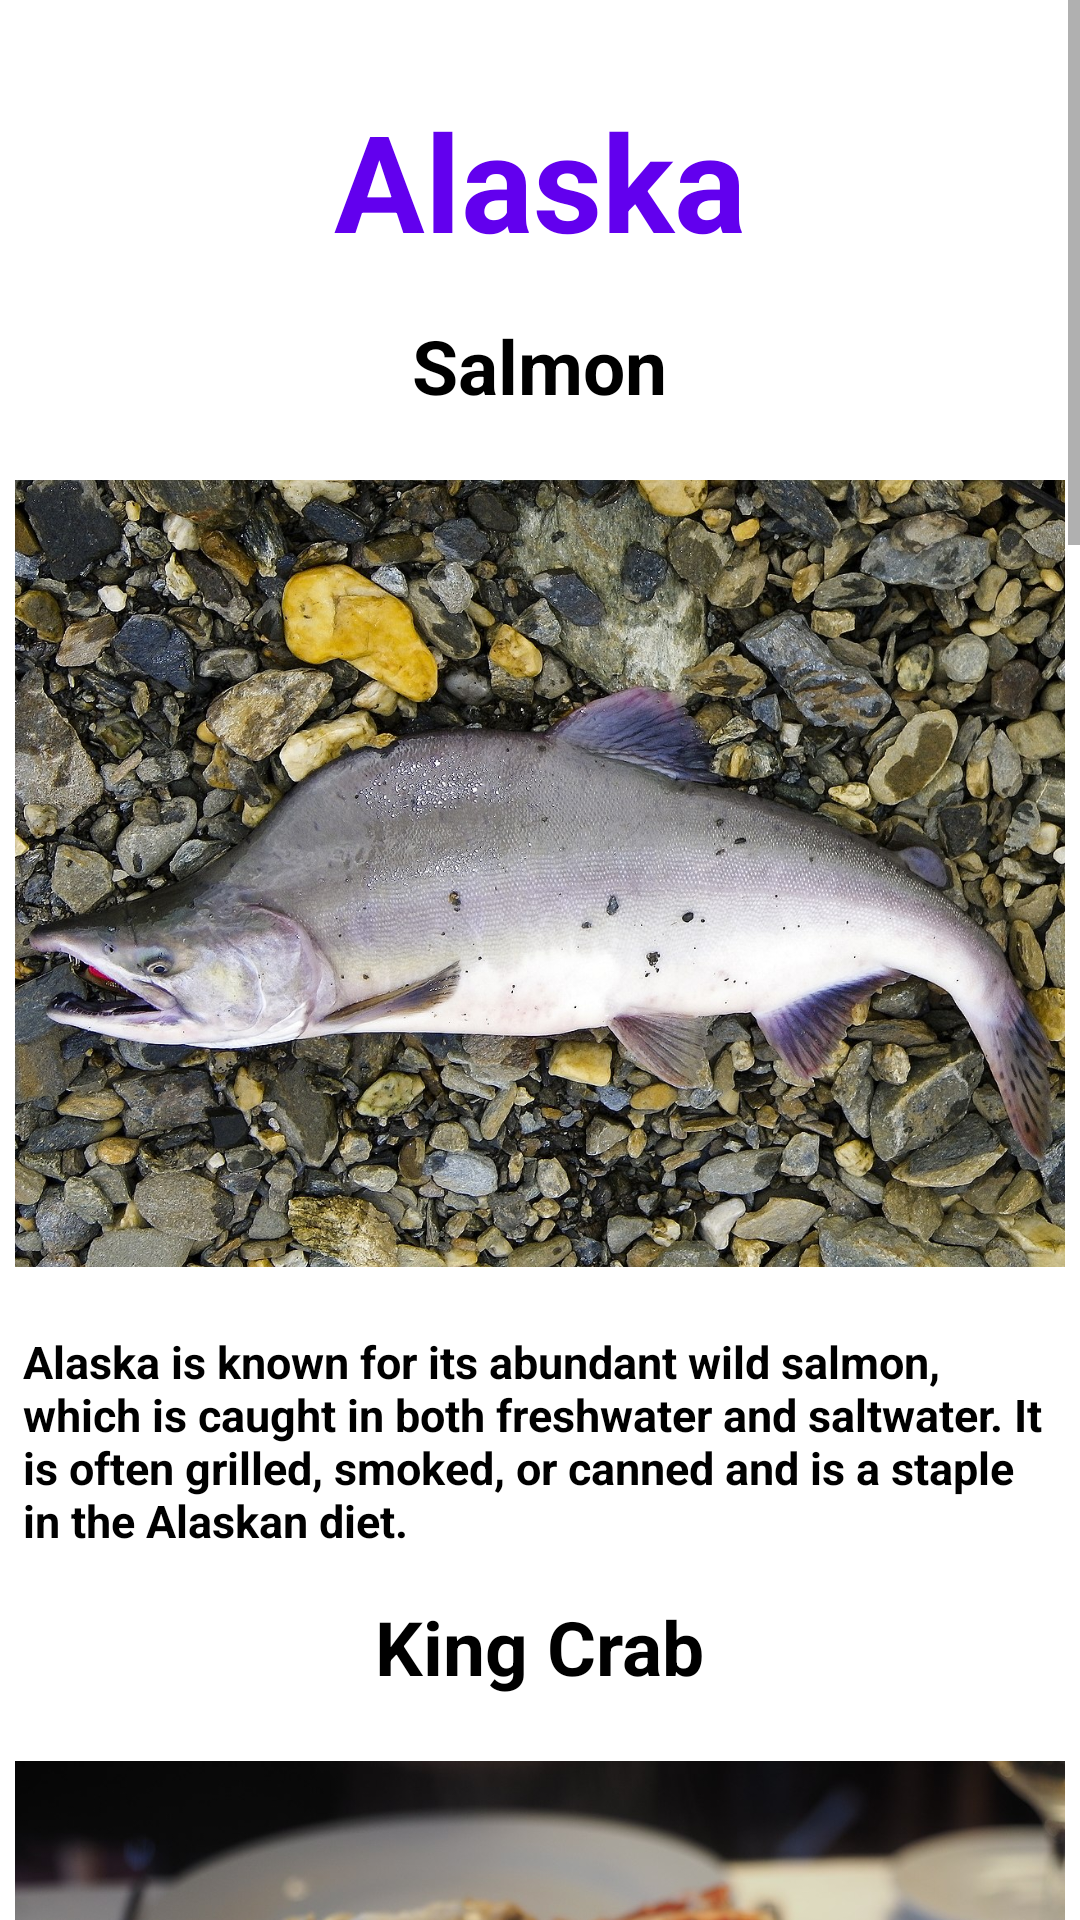

Produce the Android XML layout that renders to this screen, including the resource entries it uses.
<!-- AndroidManifest.xml: application theme Theme.FoodAppPrototype -->
<!-- res/layout/alaska.xml -->
<?xml version="1.0" encoding="utf-8"?>
<ScrollView xmlns:android="http://schemas.android.com/apk/res/android"
    xmlns:tools="http://schemas.android.com/tools"
    android:layout_width="wrap_content"
    android:layout_height="wrap_content">
    <LinearLayout xmlns:android="http://schemas.android.com/apk/res/android"
        android:layout_width="match_parent"
        android:layout_height="match_parent"
        xmlns:app="http://schemas.android.com/apk/res-auto"
        xmlns:tools="http://schemas.android.com/tools"
        android:gravity="center_horizontal"
        android:orientation="vertical"
        tools:context=".MainActivity">

        <TextView
            android:layout_width="wrap_content"
            android:layout_height="wrap_content"
            android:layout_marginTop="30dp"
            android:text="Alaska"
            android:textColor="@color/purple_500"
            android:textSize="45sp"
            android:textStyle="bold" />

        

        <TextView
            android:layout_width="wrap_content"
            android:layout_height="wrap_content"
            android:layout_marginTop="15dp"
            android:text="Salmon"
            android:textColor="@color/black"
            android:textSize="25sp"
            android:textStyle="bold" />

        <ImageView
            android:layout_width="350sp"
            android:layout_height="275sp"
            android:layout_marginTop="15dp"
            android:src="@drawable/salmon" />

        <TextView
            android:layout_width="wrap_content"
            android:layout_height="wrap_content"
            android:layout_marginTop="15dp"
            android:layout_marginLeft="7.5dp"
            android:layout_marginRight="7.5dp"
            android:text="Alaska is known for its abundant wild salmon, which is caught in both freshwater and saltwater. It is often grilled, smoked, or canned and is a staple in the Alaskan diet."
            android:textColor="@color/black"
            android:textSize="15sp"
            android:textStyle="bold" />

        

        <TextView
            android:layout_width="wrap_content"
            android:layout_height="wrap_content"
            android:layout_marginTop="15dp"
            android:text="King Crab"
            android:textColor="@color/black"
            android:textSize="25sp"
            android:textStyle="bold" />

        <ImageView
            android:layout_width="350sp"
            android:layout_height="275sp"
            android:layout_marginTop="15dp"
            android:src="@drawable/king_crab" />

        <TextView
            android:layout_width="wrap_content"
            android:layout_height="wrap_content"
            android:layout_marginTop="15dp"
            android:layout_marginLeft="7.5dp"
            android:layout_marginRight="7.5dp"
            android:text="Alaska is home to some of the largest king crab fisheries in the world, which are caught in the Bering Sea and the Gulf of Alaska. It is often steamed or grilled and served as legs or claws."
            android:textColor="@color/black"
            android:textSize="15sp"
            android:textStyle="bold" />

        

        <TextView
            android:layout_width="wrap_content"
            android:layout_height="wrap_content"
            android:layout_marginTop="15dp"
            android:text="Reindeer Sausage"
            android:textColor="@color/black"
            android:textSize="25sp"
            android:textStyle="bold" />

        <ImageView
            android:layout_width="350sp"
            android:layout_height="275sp"
            android:layout_marginTop="15dp"
            android:src="@drawable/reindeer_sausage" />

        <TextView
            android:layout_width="wrap_content"
            android:layout_height="wrap_content"
            android:layout_marginTop="15dp"
            android:layout_marginLeft="7.5dp"
            android:layout_marginRight="7.5dp"
            android:text="Reindeer meat is a traditional food of the indigenous people of Alaska and is also popular among non-indigenous Alaskans. It is often made into sausages and used in dishes like chili or spaghetti sauce."
            android:textColor="@color/black"
            android:textSize="15sp"
            android:textStyle="bold" />

        

        <TextView
            android:layout_width="wrap_content"
            android:layout_height="wrap_content"
            android:layout_marginTop="15dp"
            android:text="Moose Burgers"
            android:textColor="@color/black"
            android:textSize="25sp"
            android:textStyle="bold" />

        <ImageView
            android:layout_width="350sp"
            android:layout_height="275sp"
            android:layout_marginTop="15dp"
            android:src="@drawable/moose_burger" />

        <TextView
            android:layout_width="wrap_content"
            android:layout_height="wrap_content"
            android:layout_marginTop="15dp"
            android:layout_marginLeft="7.5dp"
            android:layout_marginRight="7.5dp"
            android:text="Moose meat is a lean and healthy meat that is also a staple in Alaskan cuisine. It is often ground and used for burgers, meatloaf, or meatballs."
            android:textColor="@color/black"
            android:textSize="15sp"
            android:textStyle="bold" />

        

        <TextView
            android:layout_width="wrap_content"
            android:layout_height="wrap_content"
            android:layout_marginTop="15dp"
            android:text="Akutaq"
            android:textColor="@color/black"
            android:textSize="25sp"
            android:textStyle="bold" />

        <ImageView
            android:layout_width="350sp"
            android:layout_height="275sp"
            android:layout_marginTop="15dp"
            android:src="@drawable/akutaq" />

        <TextView
            android:layout_width="wrap_content"
            android:layout_height="wrap_content"
            android:layout_marginTop="15dp"
            android:layout_marginLeft="7.5dp"
            android:layout_marginRight="7.5dp"
            android:text="Also known as Eskimo ice cream, Akutaq is a traditional Alaskan dish made from whipped fat, such as seal or caribou, mixed with berries and sometimes sugar or syrup."
            android:textColor="@color/black"
            android:textSize="15sp"
            android:textStyle="bold"
            android:layout_marginBottom="30dp"/>

    </LinearLayout>
</ScrollView>
<!-- resources referenced by this layout -->
<resources>
  <!-- drawable akutaq: jpg bitmap (drawable, 187977 bytes) -->
  <!-- drawable king_crab: jpg bitmap (drawable, 144517 bytes) -->
  <!-- drawable moose_burger: jpg bitmap (drawable, 186118 bytes) -->
  <!-- drawable reindeer_sausage: jpeg bitmap (drawable, 218729 bytes) -->
  <!-- drawable salmon: jpg bitmap (drawable, 536037 bytes) -->
  <style name="Theme.FoodAppPrototype" parent="Theme.MaterialComponents.DayNight.DarkActionBar">
          
          <item name="colorPrimary">@color/purple_500</item>
          <item name="colorPrimaryVariant">@color/purple_700</item>
          <item name="colorOnPrimary">@color/white</item>
          
          <item name="colorSecondary">@color/teal_200</item>
          <item name="colorSecondaryVariant">@color/teal_700</item>
          <item name="colorOnSecondary">@color/black</item>
          
          <item name="android:statusBarColor" tools:targetApi="l">?attr/colorPrimaryVariant</item>
          
      </style>
  <!-- not gathered from this repository: default colours our renderer supplied (Android Studio template values) -->
  <color name="purple_500">#FF6200EE</color>
  <color name="purple_700">#FF3700B3</color>
  <color name="teal_200">#FF03DAC5</color>
  <color name="teal_700">#FF018786</color>
  <color name="black">#FF000000</color>
  <color name="white">#FFFFFFFF</color>
</resources>
